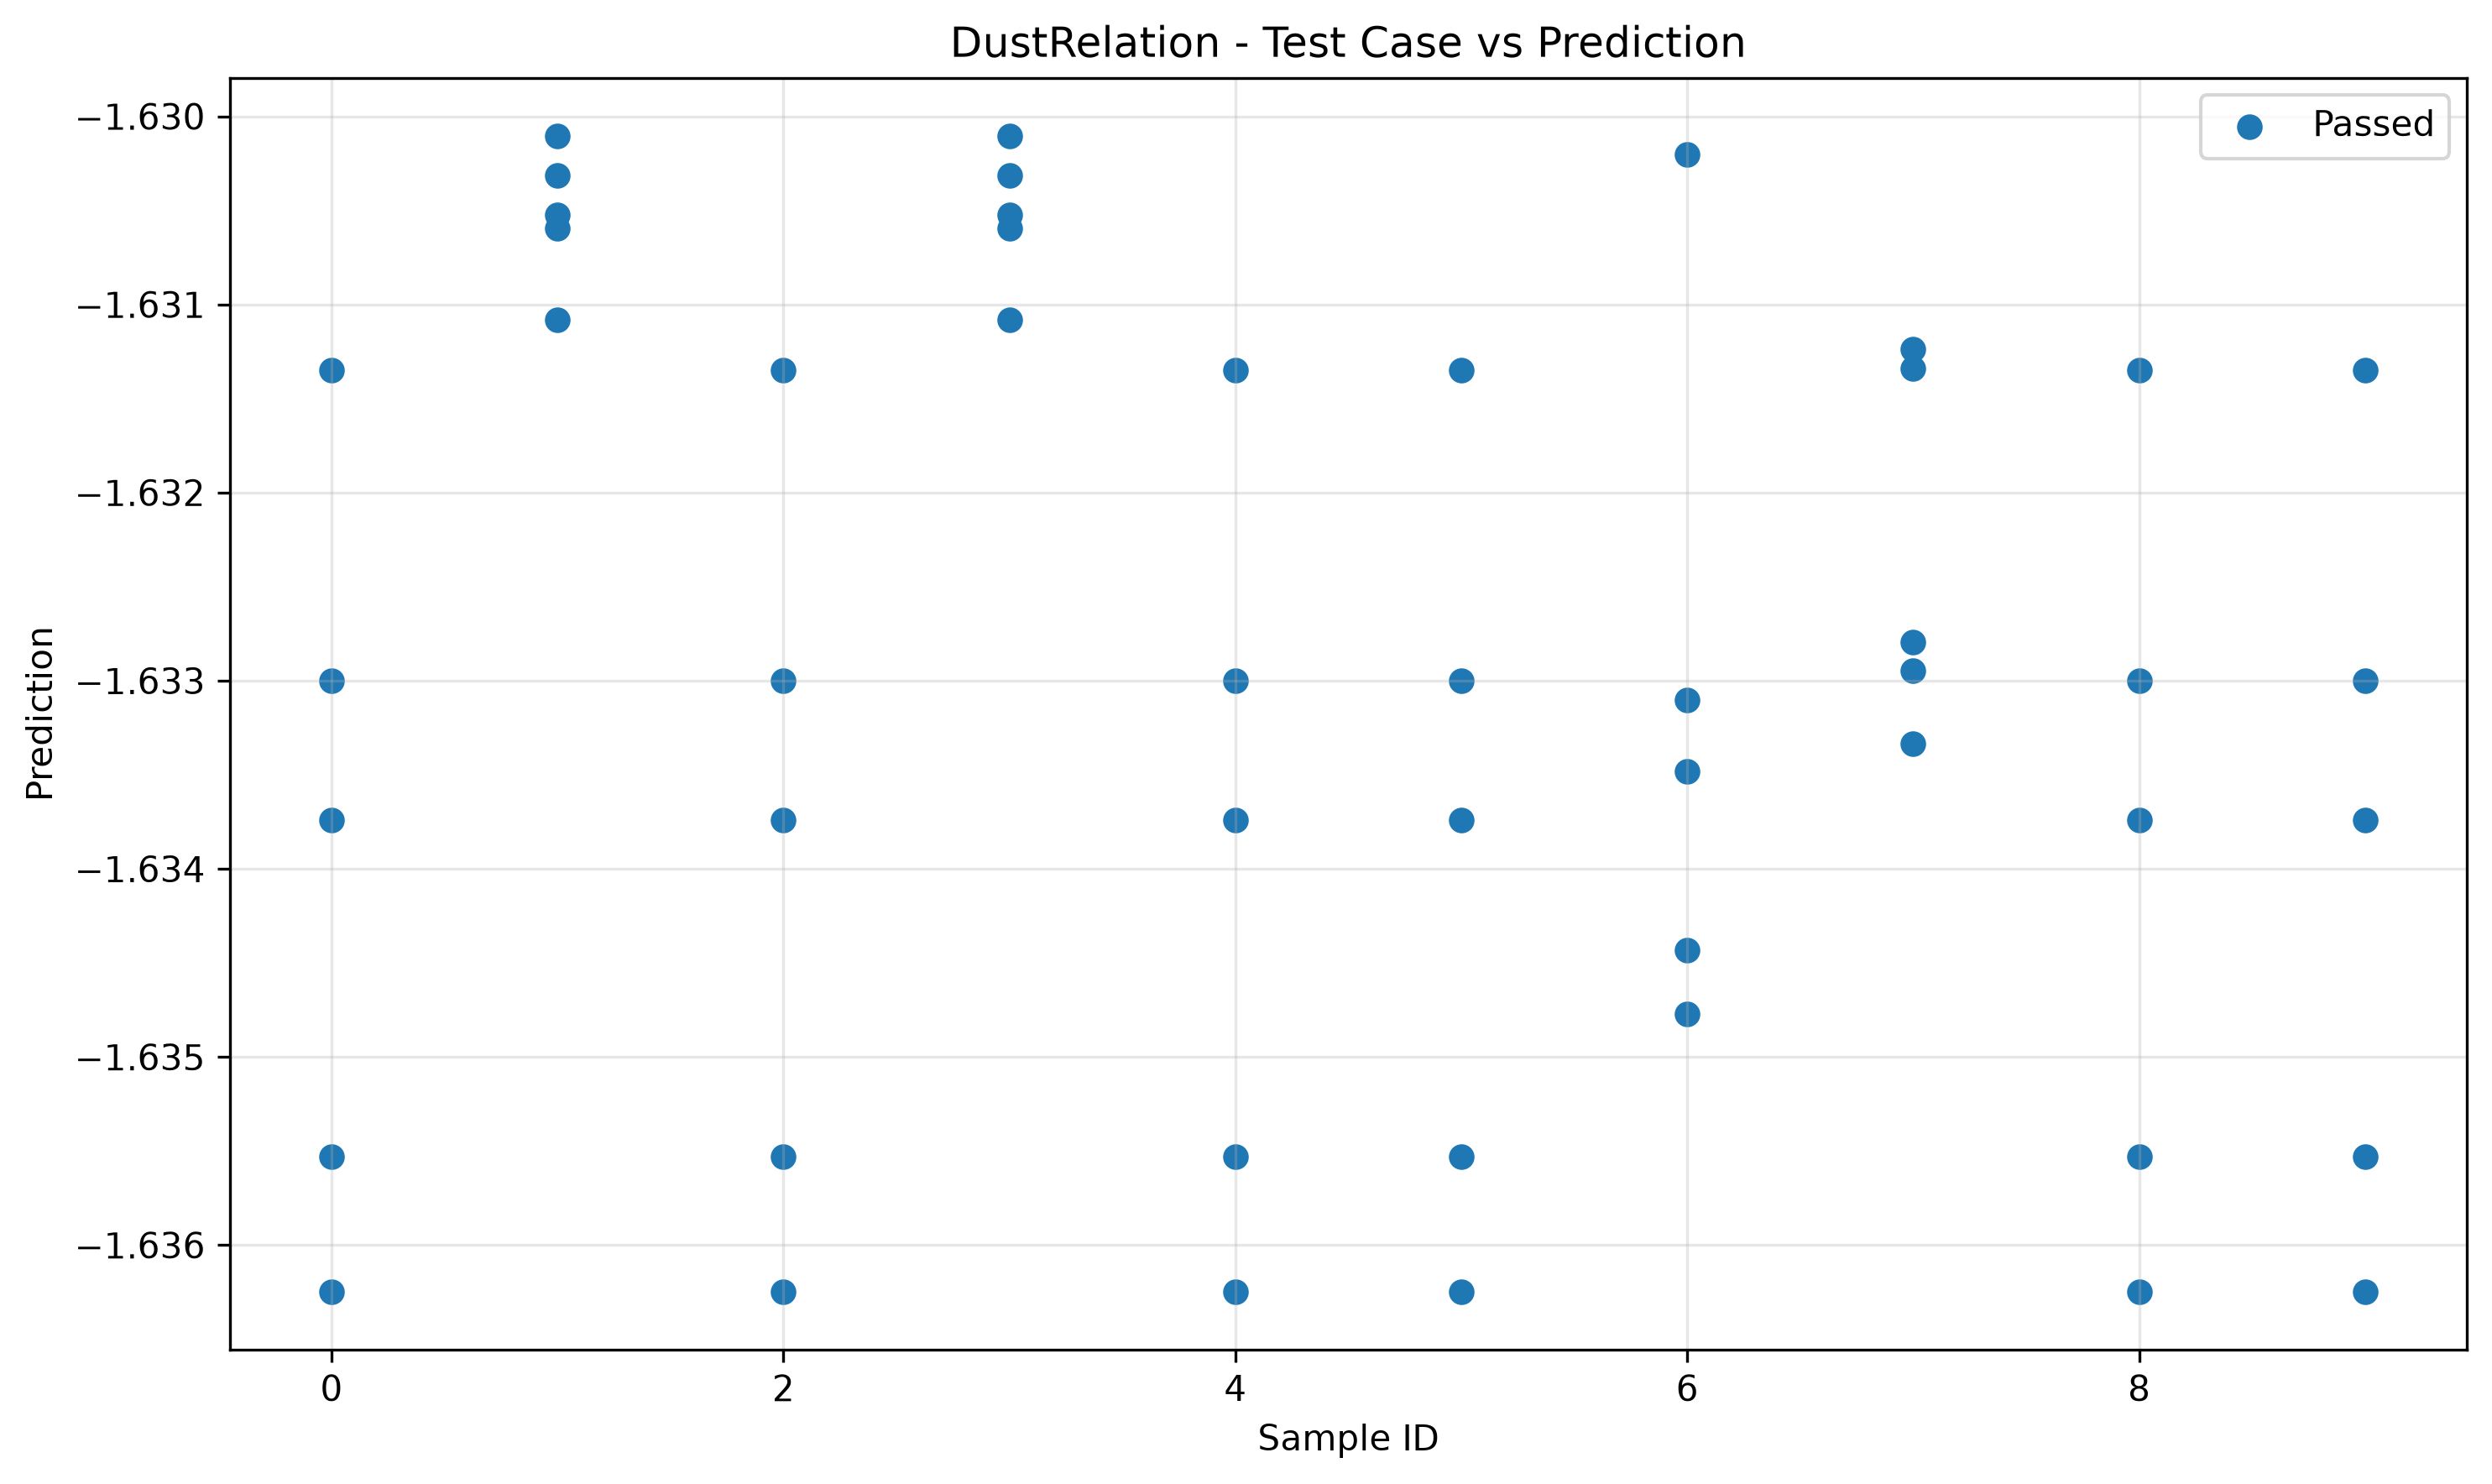

Data behind this chart, as committed beside it:
sample_id, transformed, passed
0, -1.636, True
7, -1.633, True
6, -1.635, True
5, -1.636, True
3, -1.631, True
9, -1.636, True
2, -1.636, True
4, -1.636, True
8, -1.636, True
1, -1.631, True
5, -1.636, True
0, -1.636, True
4, -1.636, True
8, -1.636, True
3, -1.631, True
7, -1.633, True
2, -1.636, True
1, -1.631, True
9, -1.636, True
6, -1.634, True
3, -1.63, True
7, -1.633, True
0, -1.634, True
2, -1.634, True
4, -1.634, True
1, -1.63, True
8, -1.634, True
5, -1.634, True
6, -1.633, True
9, -1.634, True
7, -1.631, True
6, -1.633, True
1, -1.63, True
5, -1.633, True
0, -1.633, True
4, -1.633, True
3, -1.63, True
2, -1.633, True
8, -1.633, True
9, -1.633, True
8, -1.631, True
4, -1.631, True
6, -1.63, True
5, -1.631, True
3, -1.631, True
2, -1.631, True
1, -1.631, True
0, -1.631, True
7, -1.631, True
9, -1.631, True
